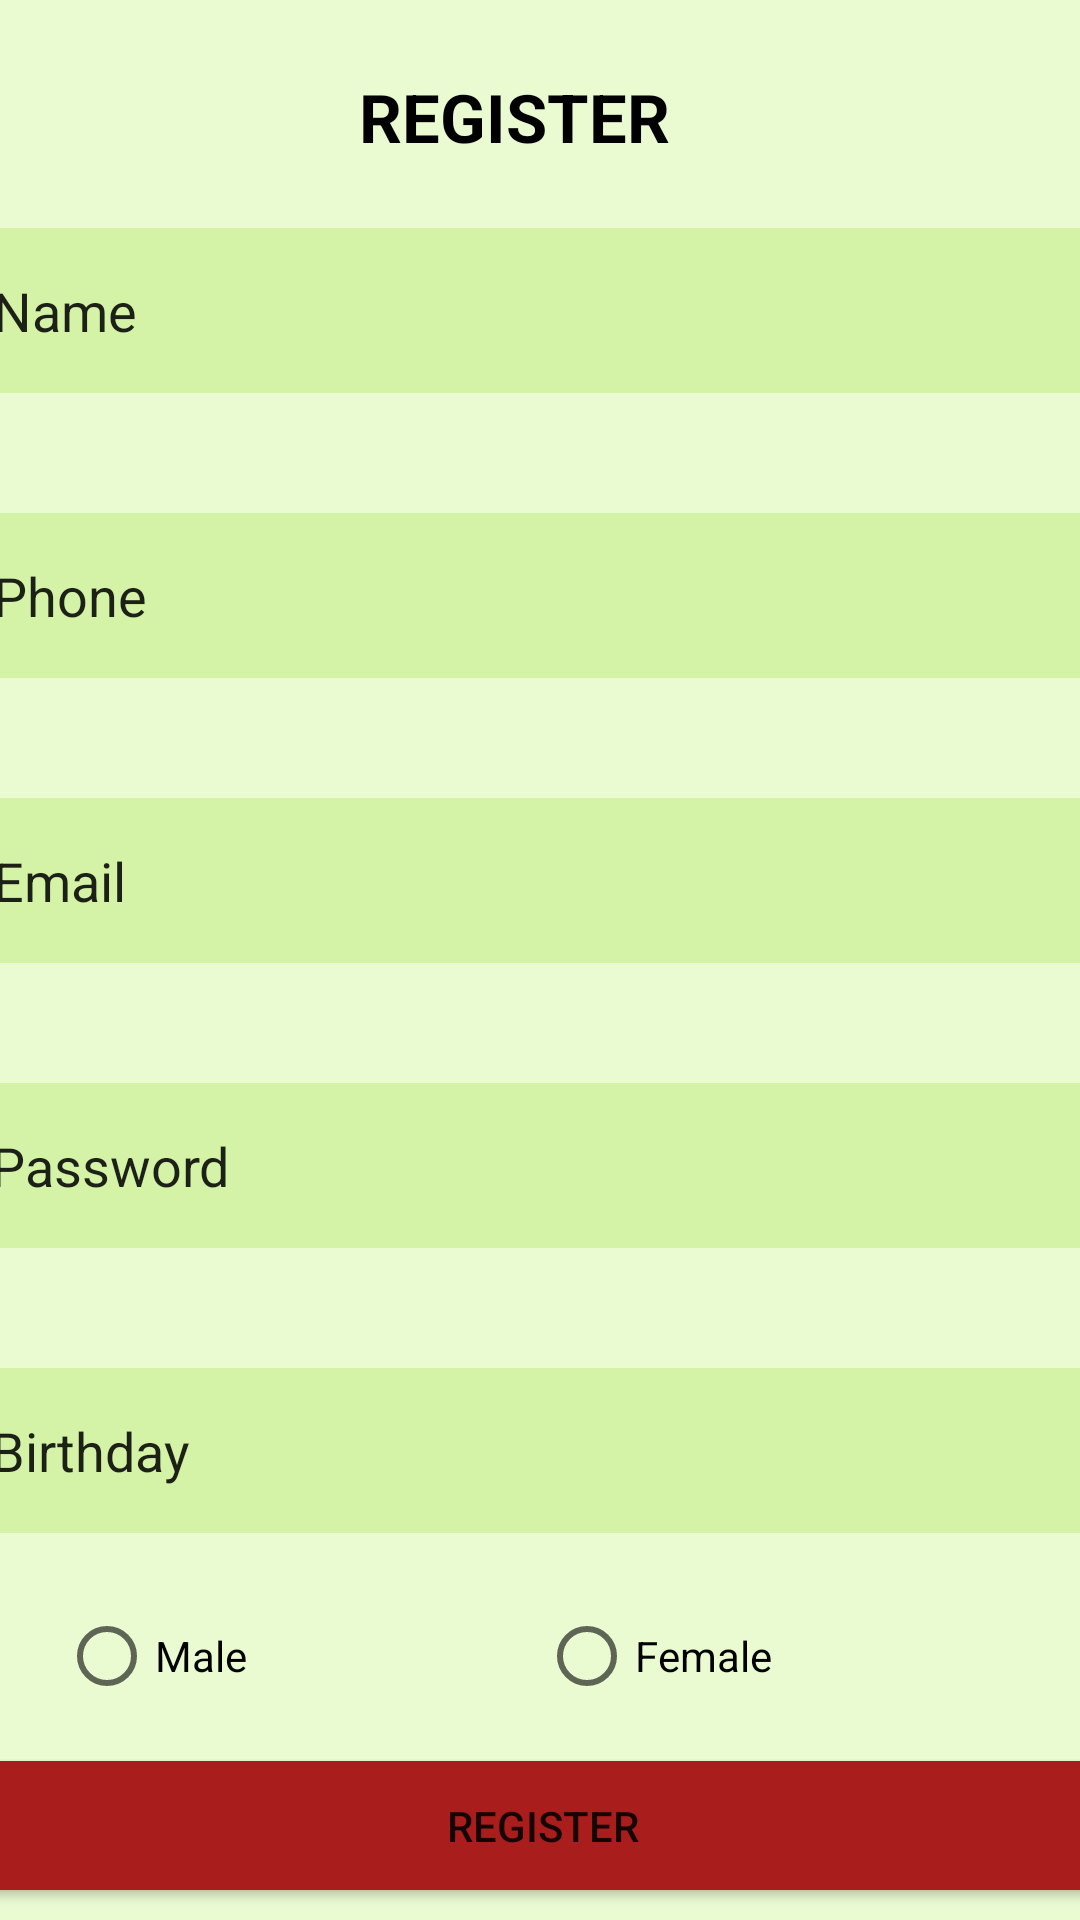

Here is an Android app screen rendered from its layout file. Give the layout XML and the strings, colors and styles it references.
<!-- AndroidManifest.xml: application theme Theme.Lap1 -->
<!-- res/layout/bai1_e.xml -->
<?xml version="1.0" encoding="utf-8"?>
<androidx.constraintlayout.widget.ConstraintLayout xmlns:android="http://schemas.android.com/apk/res/android"
    xmlns:app="http://schemas.android.com/apk/res-auto"
    xmlns:tools="http://schemas.android.com/tools"
    android:layout_width="match_parent"
    android:layout_height="match_parent"
    android:background="#EAFBD2">

    <TextView
        android:id="@+id/textView11"
        android:layout_width="120dp"
        android:layout_height="30dp"
        android:layout_marginTop="24dp"
        android:text="REGISTER"
        android:textColor="#000000"
        android:textStyle="bold"
        app:autoSizeTextType="uniform"
        app:layout_constraintEnd_toEndOf="parent"
        app:layout_constraintHorizontal_bias="0.498"
        app:layout_constraintStart_toStartOf="parent"
        app:layout_constraintTop_toTopOf="parent" />

    <EditText
        android:id="@+id/editTextTextPersonName2"
        android:layout_width="380dp"
        android:layout_height="55dp"
        android:layout_marginTop="76dp"
        android:background="#D4F3A7"
        android:ems="10"
        android:inputType="textPersonName"
        android:paddingLeft="20px"
        android:paddingRight="50px"
        android:text="Name"
        app:layout_constraintEnd_toEndOf="parent"
        app:layout_constraintHorizontal_bias="0.483"
        app:layout_constraintStart_toStartOf="parent"
        app:layout_constraintTop_toTopOf="parent" />

    <EditText
        android:id="@+id/editTextTextPersonName4"
        android:layout_width="380dp"
        android:layout_height="55dp"
        android:layout_marginTop="40dp"
        android:background="#D4F3A7"
        android:ems="10"
        android:inputType="textPersonName"
        android:paddingLeft="20px"
        android:paddingRight="50px"
        android:text="Phone"
        app:layout_constraintEnd_toEndOf="parent"
        app:layout_constraintHorizontal_bias="0.483"
        app:layout_constraintStart_toStartOf="parent"
        app:layout_constraintTop_toBottomOf="@+id/editTextTextPersonName2" />

    <EditText
        android:id="@+id/editTextTextPersonName8"
        android:layout_width="380dp"
        android:layout_height="55dp"
        android:layout_marginTop="40dp"
        android:background="#D4F3A7"
        android:paddingLeft="20px"
        android:paddingRight="50px"
        android:ems="10"
        android:inputType="textPersonName"
        android:text="Birthday"
        app:layout_constraintEnd_toEndOf="parent"
        app:layout_constraintHorizontal_bias="0.516"
        app:layout_constraintStart_toStartOf="parent"
        app:layout_constraintTop_toBottomOf="@+id/editTextTextPersonName9" />

    <EditText
        android:id="@+id/editTextTextPersonName9"
        android:layout_width="380dp"
        android:layout_height="55dp"
        android:layout_marginTop="40dp"
        android:background="#D4F3A7"
        android:paddingLeft="20px"
        android:paddingRight="50px"
        android:ems="10"
        android:inputType="textPersonName"
        android:text="Password"
        android:drawableRight="@drawable/groupeye"
        app:layout_constraintEnd_toEndOf="parent"
        app:layout_constraintHorizontal_bias="0.516"
        app:layout_constraintStart_toStartOf="parent"
        app:layout_constraintTop_toBottomOf="@+id/editTextTextPersonName10" />

    <EditText
        android:id="@+id/editTextTextPersonName10"
        android:layout_width="380dp"
        android:layout_height="55dp"
        android:layout_marginTop="40dp"
        android:background="#D4F3A7"
        android:paddingLeft="20px"
        android:paddingRight="50px"
        android:ems="10"
        android:inputType="textPersonName"
        android:text="Email"
        app:layout_constraintEnd_toEndOf="parent"
        app:layout_constraintHorizontal_bias="0.483"
        app:layout_constraintStart_toStartOf="parent"
        app:layout_constraintTop_toBottomOf="@+id/editTextTextPersonName4" />

    <RadioGroup
        android:id="@+id/gt"
        android:layout_width="320dp"
        android:layout_height="50dp"
        android:layout_marginTop="16dp"
        android:orientation="horizontal"
        app:layout_constraintEnd_toEndOf="parent"
        app:layout_constraintHorizontal_bias="0.494"
        app:layout_constraintStart_toStartOf="parent"
        app:layout_constraintTop_toBottomOf="@+id/editTextTextPersonName8">

        <RadioButton
            android:id="@+id/radioButton4"
            android:layout_width="160dp"
            android:layout_height="50dp"
            android:text="Male" />

        <RadioButton
            android:id="@+id/radioButton3"
            android:layout_width="160dp"
            android:layout_height="50dp"
            android:text="Female" />

    </RadioGroup>

    <Button
        android:id="@+id/button7"
        android:layout_width="380dp"
        android:layout_height="55dp"
        android:layout_marginTop="4dp"
        android:text="REGISTER"
        app:backgroundTint="#AA1D1D"
        app:layout_constraintEnd_toEndOf="parent"
        app:layout_constraintHorizontal_bias="0.483"
        app:layout_constraintStart_toStartOf="parent"
        app:layout_constraintTop_toBottomOf="@+id/gt" />

    <TextView
        android:id="@+id/textView12"
        android:layout_width="wrap_content"
        android:layout_height="wrap_content"
        android:layout_marginTop="12dp"
        android:text="When you agree to terms and conditions"
        android:textColor="#000000"
        app:layout_constraintEnd_toEndOf="@+id/button7"
        app:layout_constraintHorizontal_bias="0.492"
        app:layout_constraintStart_toStartOf="@+id/button7"
        app:layout_constraintTop_toBottomOf="@+id/button7" />


</androidx.constraintlayout.widget.ConstraintLayout>
<!-- resources referenced by this layout -->
<resources>
  <style name="Theme.Lap1" parent="Theme.MaterialComponents.DayNight.DarkActionBar">
          
          <item name="colorPrimary">@color/purple_500</item>
          <item name="colorPrimaryVariant">@color/purple_700</item>
          <item name="colorOnPrimary">@color/white</item>
          
          <item name="colorSecondary">@color/teal_200</item>
          <item name="colorSecondaryVariant">@color/teal_700</item>
          <item name="colorOnSecondary">@color/black</item>
          
          <item name="android:statusBarColor" tools:targetApi="l">?attr/colorPrimaryVariant</item>
          
      </style>
  <!-- not gathered from this repository: default colours our renderer supplied (Android Studio template values) -->
  <color name="purple_500">#FF6200EE</color>
  <color name="purple_700">#FF3700B3</color>
  <color name="teal_200">#FF03DAC5</color>
  <color name="teal_700">#FF018786</color>
  <color name="black">#FF000000</color>
  <color name="white">#FFFFFFFF</color>
</resources>
